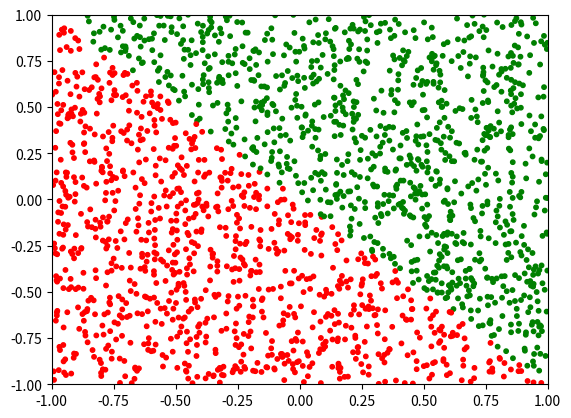

Reproduce this figure in Python.
import numpy as np
import matplotlib.pyplot as plt

class point(object):
    def __init__(self,m=1,b=0):
        self.x = np.random.uniform(-1,1)
        self.y = np.random.uniform(-1,1)
        if (self.x)*m+b > self.y:
            self.label = 1
        else:
            self.label = -1

class listOfpoint:
    def __init__(self,numberOfPoints,m=1,b=0):
        self.points = []
        for _ in range(numberOfPoints):
            self.points.append(point(m,b))
        self.allXY=[]
        self.allLBL=[]
        for item in self.points:
            tmpXY = np.array([item.x , item.y])
            tmpLBL = np.array([item.label])
            self.allXY.append(tmpXY)   
            self.allLBL.append(tmpLBL)
        self.allXY=np.array(self.allXY)
        self.allLBL=np.array(self.allLBL)

    
    def drawTrainingPoints(self):
        '''
        Draw the training inputs and the training label
        '''
        categories = []
        colormap = np.array(['r', 'g'])
        px = []
        py = []
        for i in range(len(self.points)):
            px.append(self.points[i].x)
            py.append(self.points[i].y)
            if self.points[i].label > 0:
                categories.append(0)
            else:
                categories.append(1)      
        plt.scatter(px, py, s=10, c=colormap[categories])
        plt.axis([-1, 1, -1, 1])
        plt.show()

    def drawMistakesPoints(self,predict_values):
        '''
        Draw a comparison of the correct answers to the mistakes
        '''
        colormap1 = np.array(['r', 'g'])
        colormap2 = np.array(['w', 'b'])
        #Draw the correct answers
        categories = []
        for i in range(len(self.allXY)): 
            if self.points[i].label > 0:
                categories.append(0)
            else:
                categories.append(1) 
            
        plt.scatter(self.allXY[:, 0],self.allXY[:, 1], s=40, c=colormap1[categories])
        #-------------------------------------------------
        categories = []
        for i in range(len(predict_values)):
            if predict_values[i] > 0.5:
                categories.append(0)
            else:
                categories.append(1)
        plt.scatter(self.allXY[:, 0],self.allXY[:, 1], s=10, c=colormap2[categories])      
        plt.axis([-1, 1, -1, 1])
        plt.show()



#------Test The Point Class-----------------
MyPoints = listOfpoint(2000,-1,0)
MyPoints.drawTrainingPoints()

